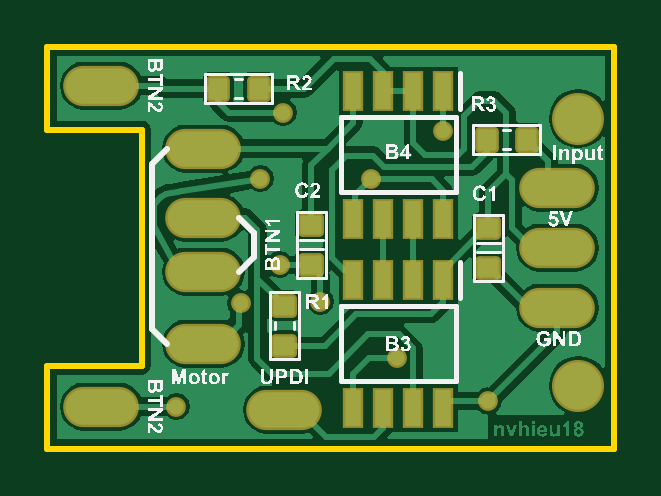
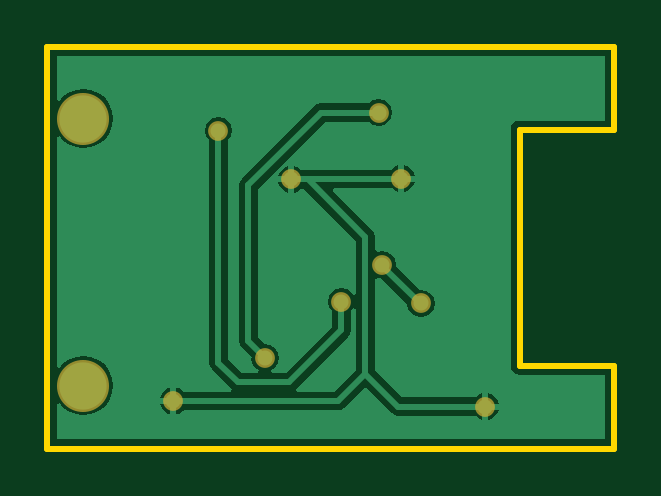
Circuit board: 9 layer files. Board 24.0 x 17.0 mm.
- bottom_copper: PCB1-v2.GBL (5875 bytes)
- bottom_silk: PCB1-v2.GBO (269 bytes)
- paste: PCB1-v2.GBP (267 bytes)
- bottom_mask: PCB1-v2.GBS (574 bytes)
- outline: PCB1-v2.GKO (494 bytes)
- top_copper: PCB1-v2.GTL (30285 bytes)
- top_silk: PCB1-v2.GTO (87871 bytes)
- paste: PCB1-v2.GTP (1792 bytes)
- top_mask: PCB1-v2.GTS (2094 bytes)

=== bottom_copper: PCB1-v2.GBL ===
G04*
G04 #@! TF.GenerationSoftware,Altium Limited,Altium Designer,21.0.8 (223)*
G04*
G04 Layer_Physical_Order=2*
G04 Layer_Color=16711680*
%FSLAX25Y25*%
%MOIN*%
G70*
G04*
G04 #@! TF.SameCoordinates,EB823DBA-932E-4BE8-864B-9D8D28E1B991*
G04*
G04*
G04 #@! TF.FilePolarity,Positive*
G04*
G01*
G75*
%ADD10C,0.01000*%
%ADD23C,0.07874*%
%ADD24C,0.02500*%
G36*
X92959Y58121D02*
X92459Y57951D01*
X92021Y58521D01*
X90990Y59312D01*
X89789Y59810D01*
X88500Y59980D01*
X87211Y59810D01*
X86010Y59312D01*
X84979Y58521D01*
X84188Y57490D01*
X83690Y56289D01*
X83520Y55000D01*
X83690Y53711D01*
X84188Y52510D01*
X84979Y51479D01*
X86010Y50687D01*
X87211Y50190D01*
X88500Y50020D01*
X89789Y50190D01*
X90990Y50687D01*
X92021Y51479D01*
X92459Y52049D01*
X92959Y51880D01*
Y13620D01*
X92459Y13451D01*
X92021Y14021D01*
X90990Y14812D01*
X89789Y15310D01*
X88500Y15480D01*
X87211Y15310D01*
X86010Y14812D01*
X84979Y14021D01*
X84188Y12990D01*
X83690Y11789D01*
X83520Y10500D01*
X83690Y9211D01*
X84188Y8010D01*
X84979Y6979D01*
X86010Y6188D01*
X87211Y5690D01*
X88500Y5520D01*
X89789Y5690D01*
X90990Y6188D01*
X92021Y6979D01*
X92459Y7549D01*
X92959Y7380D01*
Y1529D01*
X1529D01*
Y12250D01*
X15748D01*
X16333Y12367D01*
X16829Y12698D01*
X17161Y13194D01*
X17277Y13780D01*
Y53150D01*
X17161Y53735D01*
X16829Y54231D01*
X16333Y54563D01*
X15748Y54679D01*
X1529D01*
Y65400D01*
X92959D01*
Y58121D01*
D02*
G37*
%LPC*%
G36*
X35000Y47195D02*
X34622Y47120D01*
X33878Y46622D01*
X33380Y45878D01*
X33305Y45500D01*
X35000D01*
Y47195D01*
D02*
G37*
G36*
X54356Y47051D02*
Y45357D01*
X56051D01*
X55976Y45734D01*
X55479Y46479D01*
X54734Y46976D01*
X54356Y47051D01*
D02*
G37*
G36*
X35000Y44500D02*
X33305D01*
X33380Y44122D01*
X33878Y43378D01*
X34622Y42881D01*
X35000Y42805D01*
Y44500D01*
D02*
G37*
G36*
X56051Y44357D02*
X54356D01*
Y42662D01*
X54734Y42737D01*
X55479Y43234D01*
X55976Y43979D01*
X56051Y44357D01*
D02*
G37*
G36*
X39300Y58294D02*
X38422Y58119D01*
X37678Y57622D01*
X37181Y56878D01*
X37006Y56000D01*
X37181Y55122D01*
X37678Y54378D01*
X38422Y53881D01*
X39300Y53706D01*
X40178Y53881D01*
X40922Y54378D01*
X40984Y54471D01*
X48291D01*
X59471Y43291D01*
Y18533D01*
X58309Y17372D01*
X58200Y17394D01*
X57322Y17220D01*
X56578Y16722D01*
X56081Y15978D01*
X55906Y15100D01*
X56081Y14222D01*
X56578Y13478D01*
X57172Y13081D01*
X57020Y12581D01*
X54785D01*
X47029Y20337D01*
Y22816D01*
X47122Y22878D01*
X47620Y23622D01*
X47794Y24500D01*
X47620Y25378D01*
X47122Y26122D01*
X46378Y26619D01*
X45500Y26794D01*
X44622Y26619D01*
X43878Y26122D01*
X43529Y25601D01*
X43029Y25752D01*
Y34666D01*
X51682Y43320D01*
X52199Y43287D01*
X52234Y43234D01*
X52979Y42737D01*
X53356Y42662D01*
Y44857D01*
Y47051D01*
X52979Y46976D01*
X52234Y46479D01*
X52201Y46429D01*
X37251D01*
X37122Y46622D01*
X36378Y47120D01*
X36000Y47195D01*
Y45000D01*
Y42805D01*
X36378Y42881D01*
X37111Y43371D01*
X46754D01*
X46946Y42909D01*
X40419Y36382D01*
X40087Y35885D01*
X39971Y35300D01*
Y33066D01*
X39471Y32794D01*
X38700Y32948D01*
X37822Y32773D01*
X37078Y32276D01*
X36581Y31532D01*
X36406Y30654D01*
X36465Y30355D01*
X32541Y26431D01*
X32250Y26489D01*
X31372Y26314D01*
X30628Y25817D01*
X30130Y25073D01*
X29956Y24195D01*
X30130Y23317D01*
X30628Y22572D01*
X31372Y22075D01*
X32250Y21901D01*
X33128Y22075D01*
X33872Y22572D01*
X34370Y23317D01*
X34523Y24087D01*
X38819Y28383D01*
X39471Y28513D01*
X39971Y28241D01*
Y13134D01*
X35366Y8529D01*
X23184D01*
X23122Y8622D01*
X22378Y9120D01*
X22000Y9195D01*
Y7000D01*
Y4805D01*
X22378Y4881D01*
X23122Y5378D01*
X23184Y5471D01*
X36000D01*
X36585Y5587D01*
X37081Y5919D01*
X41500Y10337D01*
X45019Y6819D01*
X45515Y6487D01*
X46100Y6371D01*
X71816D01*
X71878Y6278D01*
X72622Y5781D01*
X73000Y5705D01*
Y7900D01*
Y10095D01*
X72622Y10019D01*
X71878Y9522D01*
X71816Y9429D01*
X63924D01*
X63772Y9929D01*
X63833Y9970D01*
X67081Y13219D01*
X67413Y13715D01*
X67529Y14300D01*
Y51316D01*
X67622Y51378D01*
X68119Y52122D01*
X68294Y53000D01*
X68119Y53878D01*
X67622Y54622D01*
X66878Y55120D01*
X66000Y55294D01*
X65122Y55120D01*
X64378Y54622D01*
X63881Y53878D01*
X63706Y53000D01*
X63881Y52122D01*
X64378Y51378D01*
X64471Y51316D01*
Y14933D01*
X62118Y12581D01*
X59380D01*
X59228Y13081D01*
X59822Y13478D01*
X60319Y14222D01*
X60494Y15100D01*
X60472Y15209D01*
X62081Y16819D01*
X62413Y17315D01*
X62529Y17900D01*
Y43925D01*
X62413Y44510D01*
X62081Y45006D01*
X50006Y57081D01*
X49510Y57413D01*
X48925Y57529D01*
X40984D01*
X40922Y57622D01*
X40178Y58119D01*
X39300Y58294D01*
D02*
G37*
G36*
X74000Y10095D02*
Y8400D01*
X75695D01*
X75619Y8778D01*
X75122Y9522D01*
X74378Y10019D01*
X74000Y10095D01*
D02*
G37*
G36*
X21000Y9195D02*
X20622Y9120D01*
X19878Y8622D01*
X19380Y7878D01*
X19305Y7500D01*
X21000D01*
Y9195D01*
D02*
G37*
G36*
X75695Y7400D02*
X74000D01*
Y5705D01*
X74378Y5781D01*
X75122Y6278D01*
X75619Y7022D01*
X75695Y7400D01*
D02*
G37*
G36*
X21000Y6500D02*
X19305D01*
X19380Y6122D01*
X19878Y5378D01*
X20622Y4881D01*
X21000Y4805D01*
Y6500D01*
D02*
G37*
%LPD*%
G36*
X43878Y22878D02*
X43971Y22816D01*
Y19703D01*
X44087Y19118D01*
X44419Y18622D01*
X53070Y9970D01*
X53131Y9929D01*
X52979Y9429D01*
X46733D01*
X43029Y13134D01*
Y23248D01*
X43529Y23399D01*
X43878Y22878D01*
D02*
G37*
D10*
X35600Y44900D02*
X53813D01*
X41500Y35300D02*
X51056Y44857D01*
X53813Y44900D02*
X53856Y44857D01*
X35500Y45000D02*
X35600Y44900D01*
X32468Y24195D02*
X38700Y30427D01*
X32250Y24195D02*
X32468D01*
X38700Y30427D02*
Y30654D01*
X21500Y7000D02*
X36000D01*
X41500Y12500D01*
X58200Y15100D02*
X61000Y17900D01*
Y43925D01*
X48925Y56000D02*
X61000Y43925D01*
X46100Y7900D02*
X73500D01*
X41500Y12500D02*
Y35300D01*
Y12500D02*
X46100Y7900D01*
X39300Y56000D02*
X48925D01*
X45500Y19703D02*
Y24500D01*
Y19703D02*
X54152Y11052D01*
X62752D01*
X66000Y14300D01*
Y53000D01*
D23*
X88500Y10500D02*
D03*
Y55000D02*
D03*
D24*
X53856Y44857D02*
D03*
X73500Y7900D02*
D03*
X35500Y45000D02*
D03*
X32250Y24195D02*
D03*
X21500Y7000D02*
D03*
X58200Y15100D02*
D03*
X39300Y56000D02*
D03*
X45500Y24500D02*
D03*
X66000Y53000D02*
D03*
X38700Y30654D02*
D03*
M02*

=== bottom_silk: PCB1-v2.GBO ===
G04*
G04 #@! TF.GenerationSoftware,Altium Limited,Altium Designer,21.0.8 (223)*
G04*
G04 Layer_Color=32896*
%FSLAX25Y25*%
%MOIN*%
G70*
G04*
G04 #@! TF.SameCoordinates,EB823DBA-932E-4BE8-864B-9D8D28E1B991*
G04*
G04*
G04 #@! TF.FilePolarity,Positive*
G04*
G01*
G75*
M02*

=== paste: PCB1-v2.GBP ===
G04*
G04 #@! TF.GenerationSoftware,Altium Limited,Altium Designer,21.0.8 (223)*
G04*
G04 Layer_Color=128*
%FSLAX25Y25*%
%MOIN*%
G70*
G04*
G04 #@! TF.SameCoordinates,EB823DBA-932E-4BE8-864B-9D8D28E1B991*
G04*
G04*
G04 #@! TF.FilePolarity,Positive*
G04*
G01*
G75*
M02*

=== bottom_mask: PCB1-v2.GBS ===
G04*
G04 #@! TF.GenerationSoftware,Altium Limited,Altium Designer,21.0.8 (223)*
G04*
G04 Layer_Color=16711935*
%FSLAX25Y25*%
%MOIN*%
G70*
G04*
G04 #@! TF.SameCoordinates,EB823DBA-932E-4BE8-864B-9D8D28E1B991*
G04*
G04*
G04 #@! TF.FilePolarity,Negative*
G04*
G01*
G75*
%ADD21C,0.08674*%
%ADD22C,0.03300*%
D21*
X88500Y10500D02*
D03*
Y55000D02*
D03*
D22*
X53856Y44857D02*
D03*
X73500Y7900D02*
D03*
X35500Y45000D02*
D03*
X32250Y24195D02*
D03*
X21500Y7000D02*
D03*
X58200Y15100D02*
D03*
X39300Y56000D02*
D03*
X45500Y24500D02*
D03*
X66000Y53000D02*
D03*
X38700Y30654D02*
D03*
M02*

=== outline: PCB1-v2.GKO ===
G04*
G04 #@! TF.GenerationSoftware,Altium Limited,Altium Designer,21.0.8 (223)*
G04*
G04 Layer_Color=16711935*
%FSLAX25Y25*%
%MOIN*%
G70*
G04*
G04 #@! TF.SameCoordinates,EB823DBA-932E-4BE8-864B-9D8D28E1B991*
G04*
G04*
G04 #@! TF.FilePolarity,Positive*
G04*
G01*
G75*
%ADD10C,0.01000*%
D10*
X15748Y13780D02*
Y53150D01*
X0Y13780D02*
X15748D01*
X0Y53150D02*
X15748D01*
X0Y7874D02*
Y10500D01*
Y53150D02*
Y66929D01*
Y0D02*
Y13780D01*
Y0D02*
X94488D01*
X0Y66929D02*
X94488D01*
Y0D02*
Y66929D01*
M02*

=== top_copper: PCB1-v2.GTL (30285 bytes, source omitted) ===
=== top_silk: PCB1-v2.GTO (87871 bytes, source omitted) ===
=== paste: PCB1-v2.GTP (1792 bytes, source withheld) ===
=== top_mask: PCB1-v2.GTS ===
G04*
G04 #@! TF.GenerationSoftware,Altium Limited,Altium Designer,21.0.8 (223)*
G04*
G04 Layer_Color=8388736*
%FSLAX25Y25*%
%MOIN*%
G70*
G04*
G04 #@! TF.SameCoordinates,EB823DBA-932E-4BE8-864B-9D8D28E1B991*
G04*
G04*
G04 #@! TF.FilePolarity,Negative*
G04*
G01*
G75*
%ADD17O,0.12611X0.06706*%
G04:AMPARAMS|DCode=18|XSize=43.43mil|YSize=39.5mil|CornerRadius=7.94mil|HoleSize=0mil|Usage=FLASHONLY|Rotation=0.000|XOffset=0mil|YOffset=0mil|HoleType=Round|Shape=RoundedRectangle|*
%AMROUNDEDRECTD18*
21,1,0.04343,0.02362,0,0,0.0*
21,1,0.02756,0.03950,0,0,0.0*
1,1,0.01587,0.01378,-0.01181*
1,1,0.01587,-0.01378,-0.01181*
1,1,0.01587,-0.01378,0.01181*
1,1,0.01587,0.01378,0.01181*
%
%ADD18ROUNDEDRECTD18*%
G04:AMPARAMS|DCode=19|XSize=43.43mil|YSize=39.5mil|CornerRadius=7.94mil|HoleSize=0mil|Usage=FLASHONLY|Rotation=90.000|XOffset=0mil|YOffset=0mil|HoleType=Round|Shape=RoundedRectangle|*
%AMROUNDEDRECTD19*
21,1,0.04343,0.02362,0,0,90.0*
21,1,0.02756,0.03950,0,0,90.0*
1,1,0.01587,0.01181,0.01378*
1,1,0.01587,0.01181,-0.01378*
1,1,0.01587,-0.01181,-0.01378*
1,1,0.01587,-0.01181,0.01378*
%
%ADD19ROUNDEDRECTD19*%
%ADD20R,0.03556X0.06804*%
%ADD21C,0.08674*%
%ADD22C,0.03300*%
D17*
X39500Y6500D02*
D03*
X26000Y38500D02*
D03*
Y50000D02*
D03*
Y17500D02*
D03*
Y29500D02*
D03*
X9000Y60500D02*
D03*
Y7000D02*
D03*
X85000Y23500D02*
D03*
Y33500D02*
D03*
Y43500D02*
D03*
D18*
X39500Y23846D02*
D03*
Y17154D02*
D03*
X44000Y37346D02*
D03*
Y30654D02*
D03*
X73500Y30154D02*
D03*
Y36846D02*
D03*
D19*
X28500Y60000D02*
D03*
X35193D02*
D03*
X73200Y51500D02*
D03*
X79893D02*
D03*
D20*
X66000Y6823D02*
D03*
X61000D02*
D03*
X56000D02*
D03*
X51000D02*
D03*
Y28177D02*
D03*
X56000D02*
D03*
X61000D02*
D03*
X66000D02*
D03*
Y38323D02*
D03*
X61000D02*
D03*
X56000D02*
D03*
X51000D02*
D03*
Y59677D02*
D03*
X56000D02*
D03*
X61000D02*
D03*
X66000D02*
D03*
D21*
X88500Y10500D02*
D03*
Y55000D02*
D03*
D22*
X53856Y44857D02*
D03*
X73500Y7900D02*
D03*
X35500Y45000D02*
D03*
X32250Y24195D02*
D03*
X21500Y7000D02*
D03*
X58200Y15100D02*
D03*
X39300Y56000D02*
D03*
X45500Y24500D02*
D03*
X66000Y53000D02*
D03*
X38700Y30654D02*
D03*
M02*
